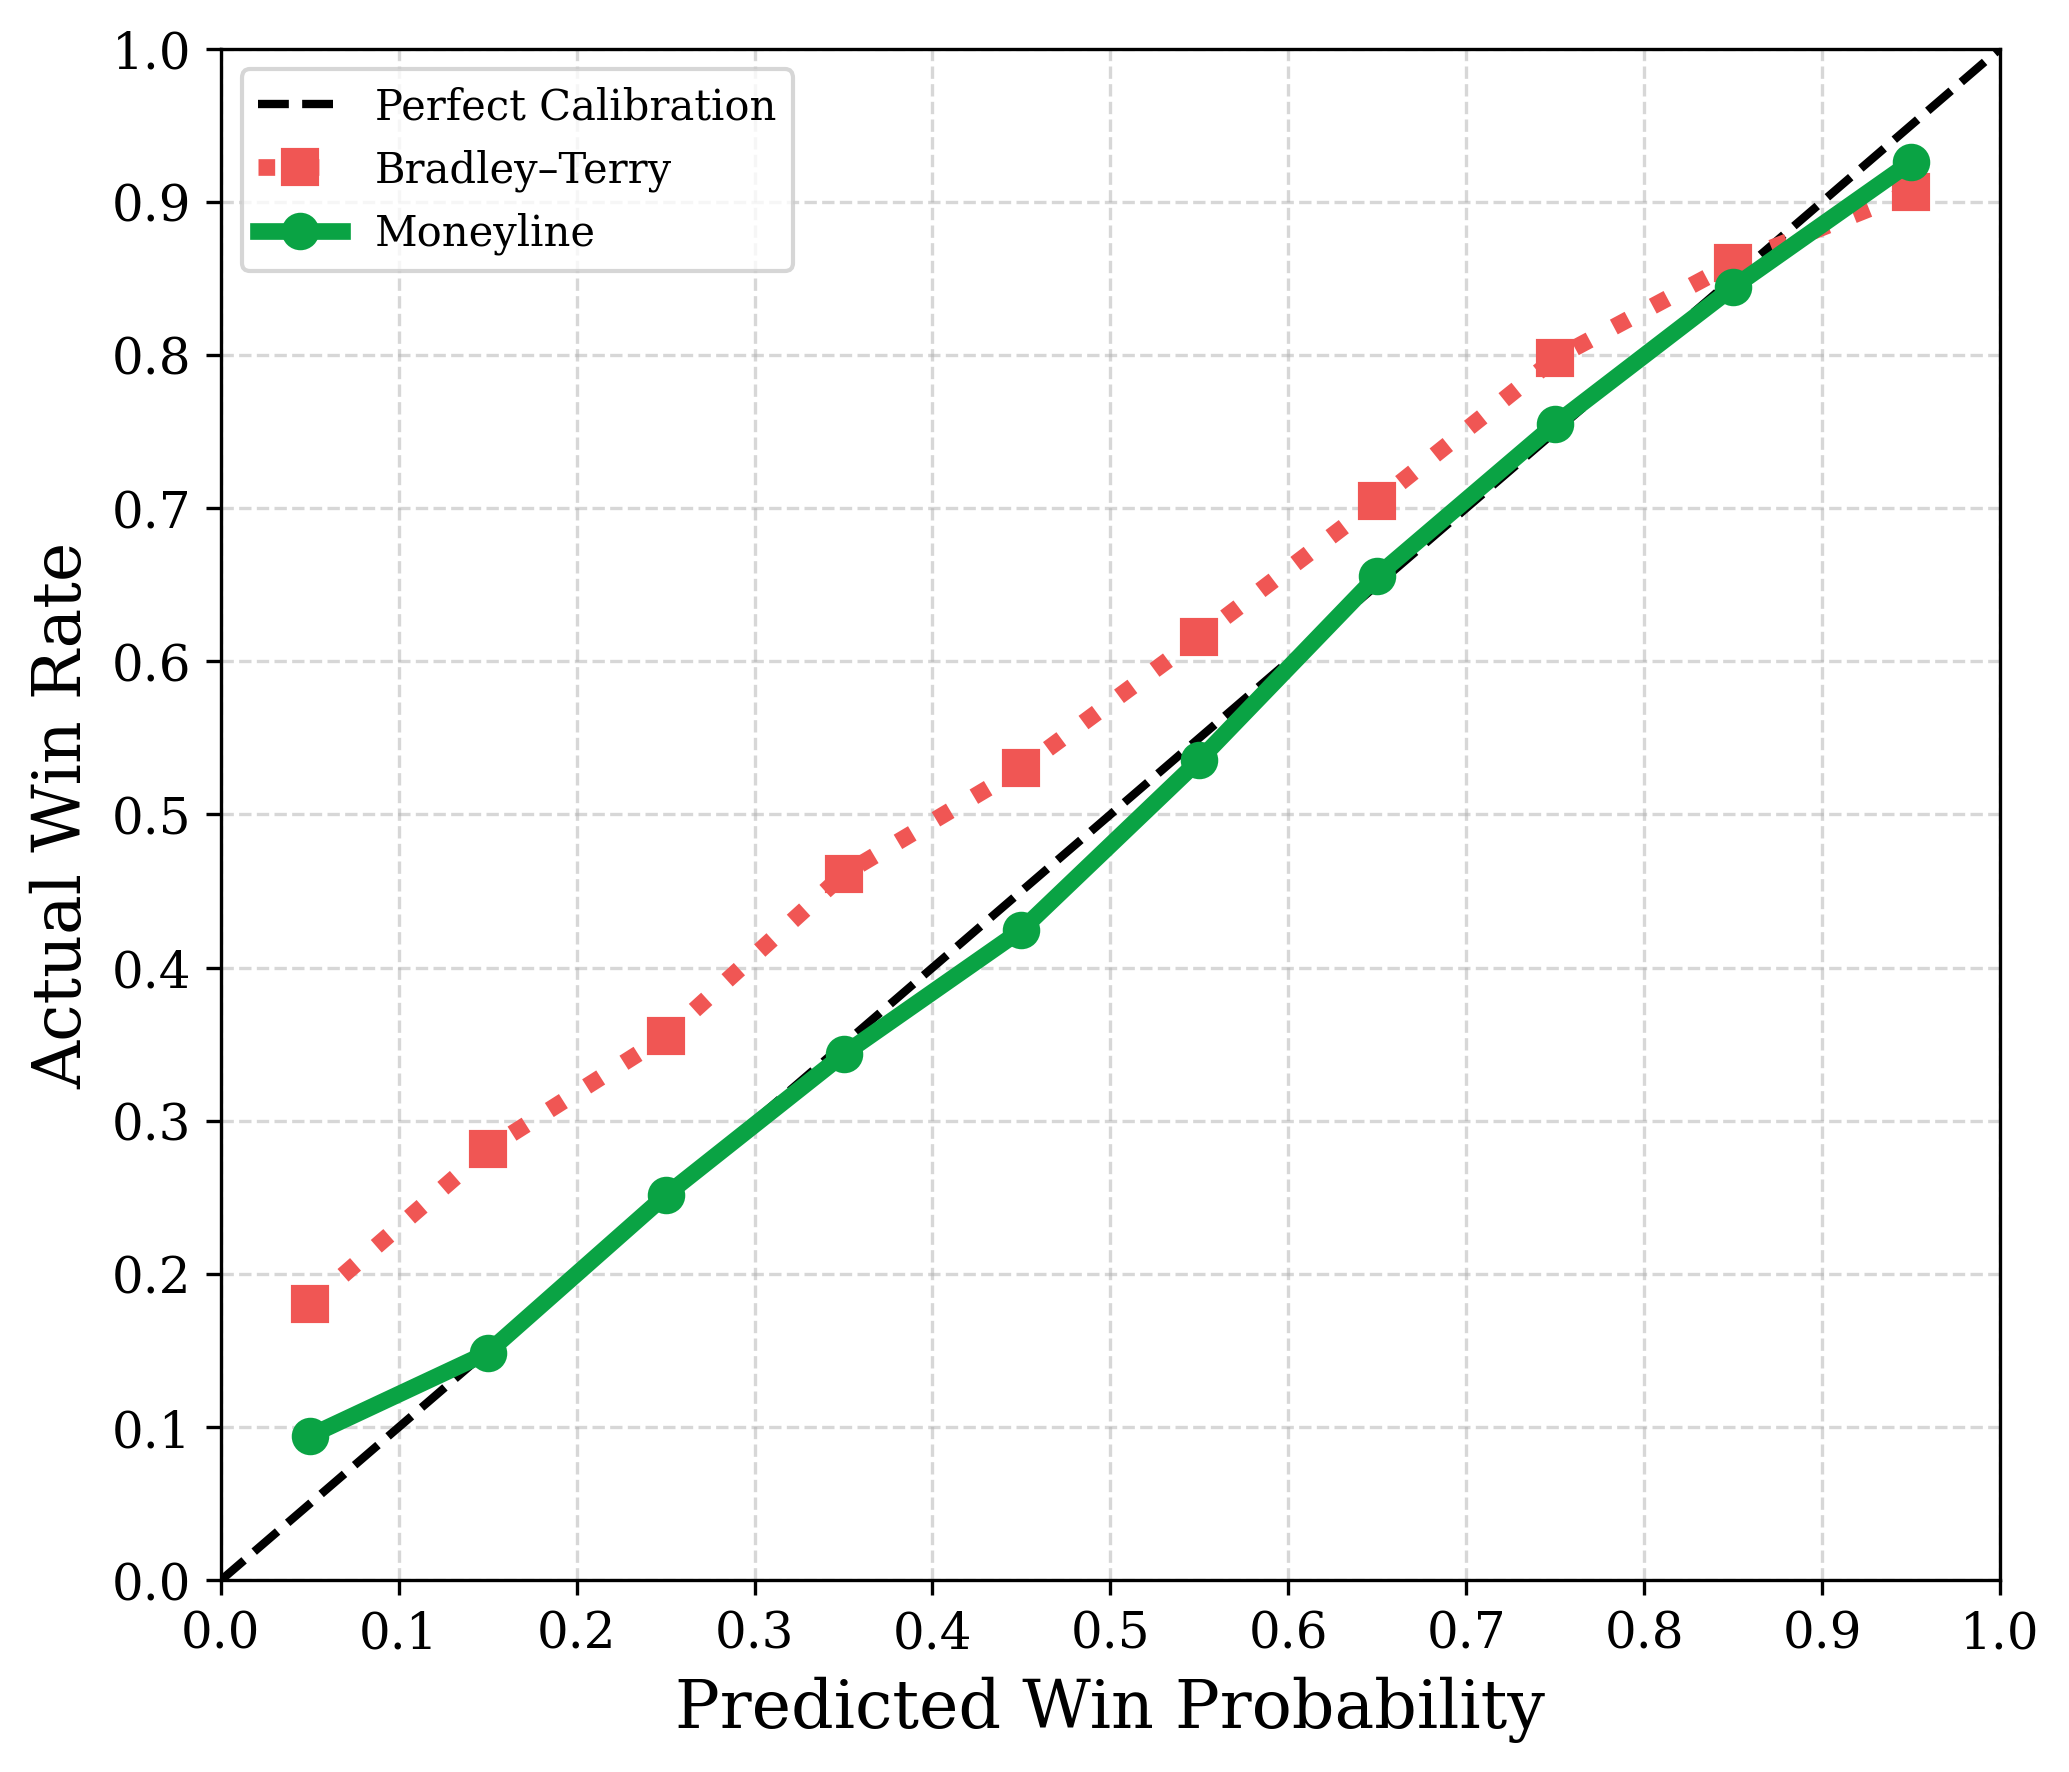

Source data for this figure (header and first rows):
bin, ml_winrate, bt_winrate
0, 0.09434, 0.1802
1, 0.1487, 0.2816
2, 0.2514, 0.3552
3, 0.3434, 0.461
4, 0.4246, 0.5301
5, 0.5356, 0.6159
6, 0.6559, 0.7046
7, 0.755, 0.7978
8, 0.8442, 0.8599
9, 0.9259, 0.9062
